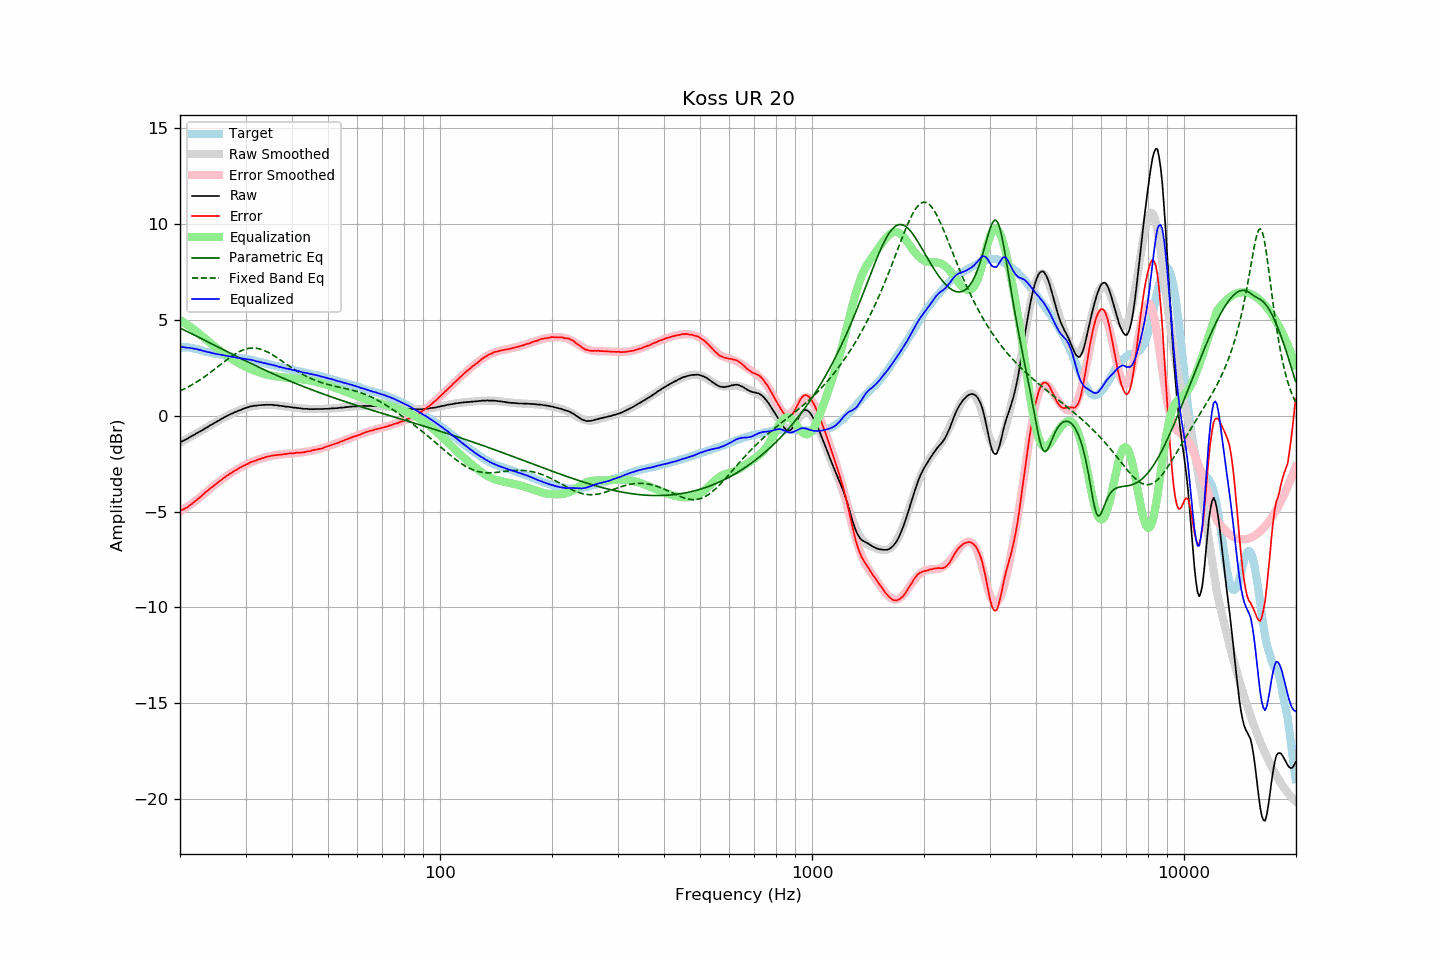

Source data for this figure (header and first rows):
frequency, raw, error, smoothed, error_smoothed, equalization, parametric_eq, fixed_band_eq, equalized_raw, equalized_smoothed, target
20.00, -1.39, -4.96, -1.40, -4.99, 4.99, 4.58, 1.30, 3.61, 3.60, 3.58
20.20, -1.35, -4.92, -1.35, -4.94, 4.94, 4.54, 1.33, 3.60, 3.59, 3.58
20.40, -1.31, -4.88, -1.31, -4.89, 4.89, 4.50, 1.38, 3.58, 3.58, 3.58
20.61, -1.27, -4.84, -1.26, -4.83, 4.83, 4.46, 1.42, 3.57, 3.58, 3.58
20.81, -1.22, -4.79, -1.21, -4.78, 4.78, 4.42, 1.46, 3.56, 3.57, 3.58
21.02, -1.18, -4.75, -1.17, -4.72, 4.72, 4.38, 1.50, 3.55, 3.55, 3.58
21.23, -1.12, -4.67, -1.12, -4.66, 4.66, 4.34, 1.55, 3.55, 3.54, 3.56
21.44, -1.08, -4.62, -1.07, -4.60, 4.60, 4.30, 1.60, 3.53, 3.53, 3.55
21.66, -1.03, -4.55, -1.03, -4.54, 4.54, 4.25, 1.65, 3.52, 3.52, 3.53
21.87, -0.99, -4.49, -0.98, -4.48, 4.48, 4.21, 1.70, 3.50, 3.50, 3.51
22.09, -0.93, -4.42, -0.93, -4.42, 4.42, 4.17, 1.75, 3.49, 3.48, 3.50
22.31, -0.89, -4.35, -0.89, -4.35, 4.35, 4.13, 1.80, 3.47, 3.47, 3.47
22.54, -0.84, -4.28, -0.84, -4.28, 4.28, 4.09, 1.85, 3.44, 3.45, 3.45
22.76, -0.79, -4.21, -0.79, -4.21, 4.21, 4.04, 1.91, 3.42, 3.42, 3.43
22.99, -0.74, -4.13, -0.74, -4.14, 4.14, 4.00, 1.97, 3.40, 3.40, 3.40
23.22, -0.70, -4.06, -0.69, -4.07, 4.07, 3.96, 2.02, 3.37, 3.38, 3.37
23.45, -0.64, -3.97, -0.64, -4.00, 4.00, 3.92, 2.08, 3.36, 3.36, 3.34
23.69, -0.60, -3.92, -0.59, -3.93, 3.93, 3.87, 2.14, 3.33, 3.33, 3.33
23.92, -0.54, -3.84, -0.54, -3.86, 3.86, 3.83, 2.20, 3.32, 3.31, 3.31
24.16, -0.49, -3.78, -0.49, -3.79, 3.79, 3.79, 2.27, 3.30, 3.29, 3.30
24.40, -0.45, -3.72, -0.44, -3.72, 3.72, 3.74, 2.33, 3.27, 3.27, 3.28
24.65, -0.40, -3.65, -0.39, -3.65, 3.65, 3.70, 2.39, 3.25, 3.26, 3.26
24.89, -0.35, -3.58, -0.34, -3.58, 3.58, 3.66, 2.46, 3.24, 3.24, 3.24
25.14, -0.30, -3.52, -0.30, -3.52, 3.52, 3.62, 2.52, 3.22, 3.22, 3.23
25.39, -0.25, -3.45, -0.25, -3.45, 3.45, 3.57, 2.59, 3.21, 3.20, 3.21
25.65, -0.20, -3.39, -0.20, -3.39, 3.39, 3.53, 2.66, 3.19, 3.19, 3.20
25.91, -0.16, -3.33, -0.15, -3.33, 3.33, 3.49, 2.72, 3.17, 3.17, 3.17
26.16, -0.11, -3.26, -0.11, -3.27, 3.27, 3.44, 2.79, 3.16, 3.16, 3.16
26.43, -0.06, -3.20, -0.06, -3.20, 3.20, 3.40, 2.85, 3.15, 3.14, 3.15
26.69, -0.02, -3.13, -0.02, -3.15, 3.15, 3.36, 2.92, 3.13, 3.13, 3.12
26.96, 0.02, -3.08, 0.02, -3.09, 3.09, 3.32, 2.98, 3.11, 3.11, 3.11
27.23, 0.07, -3.02, 0.07, -3.03, 3.03, 3.27, 3.04, 3.10, 3.10, 3.10
27.50, 0.10, -2.98, 0.11, -2.98, 2.98, 3.23, 3.10, 3.08, 3.08, 3.09
27.77, 0.14, -2.92, 0.14, -2.92, 2.92, 3.19, 3.16, 3.07, 3.07, 3.07
28.05, 0.18, -2.87, 0.18, -2.87, 2.87, 3.15, 3.21, 3.06, 3.05, 3.06
28.33, 0.21, -2.82, 0.22, -2.82, 2.82, 3.11, 3.26, 3.03, 3.04, 3.04
28.62, 0.25, -2.77, 0.25, -2.77, 2.77, 3.06, 3.31, 3.02, 3.03, 3.03
28.90, 0.28, -2.72, 0.29, -2.72, 2.72, 3.02, 3.35, 3.01, 3.01, 3.01
29.19, 0.31, -2.67, 0.32, -2.68, 2.68, 2.98, 3.39, 2.99, 3.00, 2.99
29.48, 0.35, -2.63, 0.35, -2.63, 2.63, 2.94, 3.43, 2.99, 2.99, 2.99
29.78, 0.38, -2.59, 0.38, -2.59, 2.59, 2.90, 3.46, 2.97, 2.97, 2.98
30.08, 0.41, -2.55, 0.41, -2.55, 2.55, 2.86, 3.49, 2.96, 2.96, 2.97
30.38, 0.43, -2.51, 0.43, -2.51, 2.51, 2.82, 3.51, 2.94, 2.94, 2.95
30.68, 0.46, -2.47, 0.46, -2.47, 2.47, 2.78, 3.52, 2.93, 2.93, 2.94
30.99, 0.49, -2.41, 0.48, -2.43, 2.43, 2.73, 3.53, 2.93, 2.91, 2.91
31.30, 0.50, -2.39, 0.50, -2.40, 2.40, 2.69, 3.54, 2.90, 2.90, 2.90
31.61, 0.52, -2.36, 0.51, -2.37, 2.37, 2.65, 3.54, 2.89, 2.88, 2.89
31.93, 0.52, -2.34, 0.53, -2.33, 2.33, 2.61, 3.53, 2.86, 2.86, 2.87
32.24, 0.53, -2.30, 0.54, -2.30, 2.30, 2.57, 3.52, 2.83, 2.84, 2.84
32.57, 0.55, -2.26, 0.55, -2.27, 2.27, 2.53, 3.50, 2.82, 2.82, 2.82
32.89, 0.55, -2.25, 0.56, -2.24, 2.24, 2.50, 3.48, 2.80, 2.80, 2.81
33.22, 0.56, -2.21, 0.57, -2.22, 2.22, 2.46, 3.45, 2.78, 2.78, 2.78
33.55, 0.56, -2.20, 0.57, -2.19, 2.19, 2.42, 3.42, 2.75, 2.76, 2.77
33.89, 0.57, -2.16, 0.57, -2.17, 2.17, 2.38, 3.39, 2.74, 2.74, 2.74
34.23, 0.57, -2.14, 0.57, -2.15, 2.15, 2.34, 3.35, 2.72, 2.72, 2.72
34.57, 0.57, -2.12, 0.57, -2.13, 2.13, 2.30, 3.30, 2.70, 2.70, 2.70
34.92, 0.57, -2.10, 0.57, -2.11, 2.11, 2.26, 3.26, 2.68, 2.68, 2.68
35.27, 0.57, -2.08, 0.57, -2.09, 2.09, 2.23, 3.21, 2.67, 2.66, 2.66
35.62, 0.56, -2.07, 0.56, -2.08, 2.08, 2.19, 3.16, 2.64, 2.64, 2.64
35.97, 0.55, -2.06, 0.55, -2.06, 2.06, 2.15, 3.10, 2.62, 2.62, 2.62
... 635 more rows
